Run: headless pygame with SDL's dummy video driver; simulated clock (each Clock.tick advances the game by its frame time, no real sleeping); random seed 0; keys injected as events and as key.get_pressed() state; no mouse input.
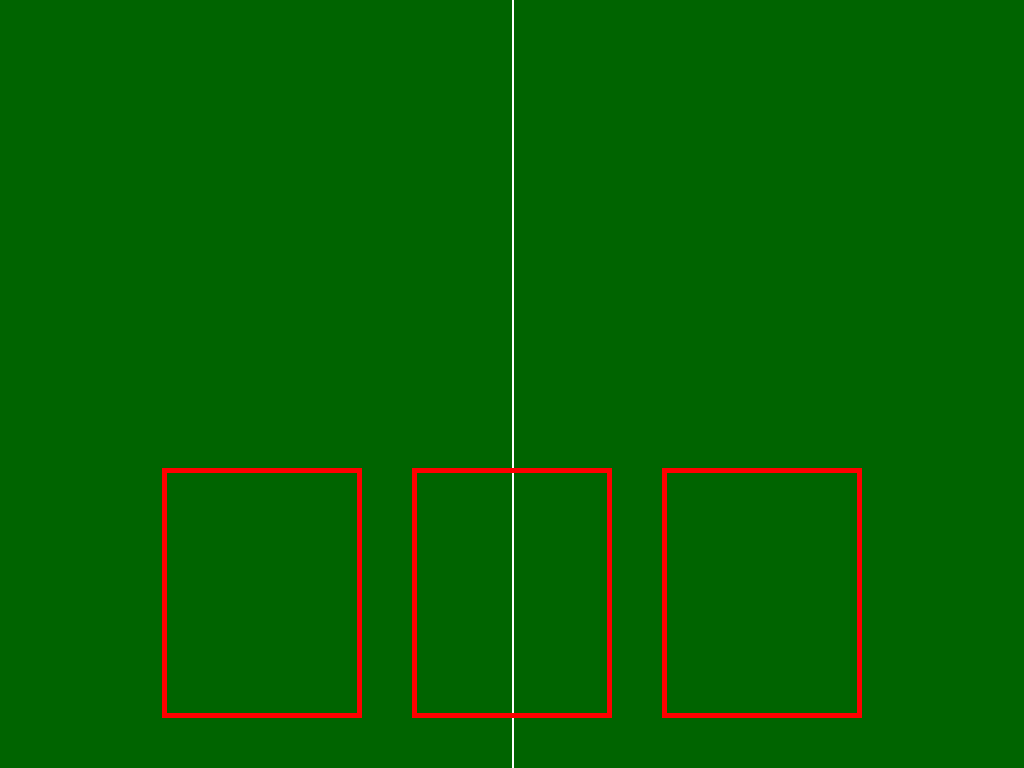
Frame 1 of 4 · flips 1–60 · no input
Frame 2 of 4 · flips 61–180 · tapped SPACE, RETURN · held RIGHT (→), D · screen unchanged from frame 1, image omitted
Frame 3 of 4 · flips 181–300 · held DOWN (↓), S · screen unchanged from frame 2, image omitted
Frame 4 of 4 · flips 301–420 · held LEFT (←), A, UP (↑), W · screen unchanged from frame 3, image omitted

The pygame program that drew these frames:

import pygame 

pygame.init()
display_info = pygame.display.Info()
display_w = display_info.current_w
display_h = display_info.current_h

screen = pygame.display.set_mode((display_w,display_h),pygame.RESIZABLE)
clock = pygame.time.Clock()

card_height = 250
card_width = 200 
padding = 50


running = True
while running:
    # poll for events
    for event in pygame.event.get():
        if event.type == pygame.QUIT: # user wants to quit
            running = False


    screen.fill((0, 100, 0))
    pygame.draw.line(screen, "white", (display_w /2, 0), (display_w / 2, display_info.current_h), width=2)

    #x,y,width,height,line width
    # place a card in the middle of the screen, height is the screens size - the card height with padding added
    pygame.draw.rect(screen, "red", pygame.Rect((display_w / 2) - (card_width / 2) , display_h - (card_height + padding), card_width, card_height), width=5) 
    
    # right of the middle 
    pygame.draw.rect(screen, "red", pygame.Rect((display_w / 2) - (card_width / 2) + padding + card_width, display_h - (card_height + padding), card_width, card_height), width=5) 
 
    # left of the middle 
    pygame.draw.rect(screen, "red", pygame.Rect((display_w / 2) - (card_width / 2) - padding - card_width, display_h - (card_height + padding), card_width, card_height), width=5) 

    # update game 
    pygame.display.flip()
    # fps
    clock.tick(60)  

pygame.quit()
